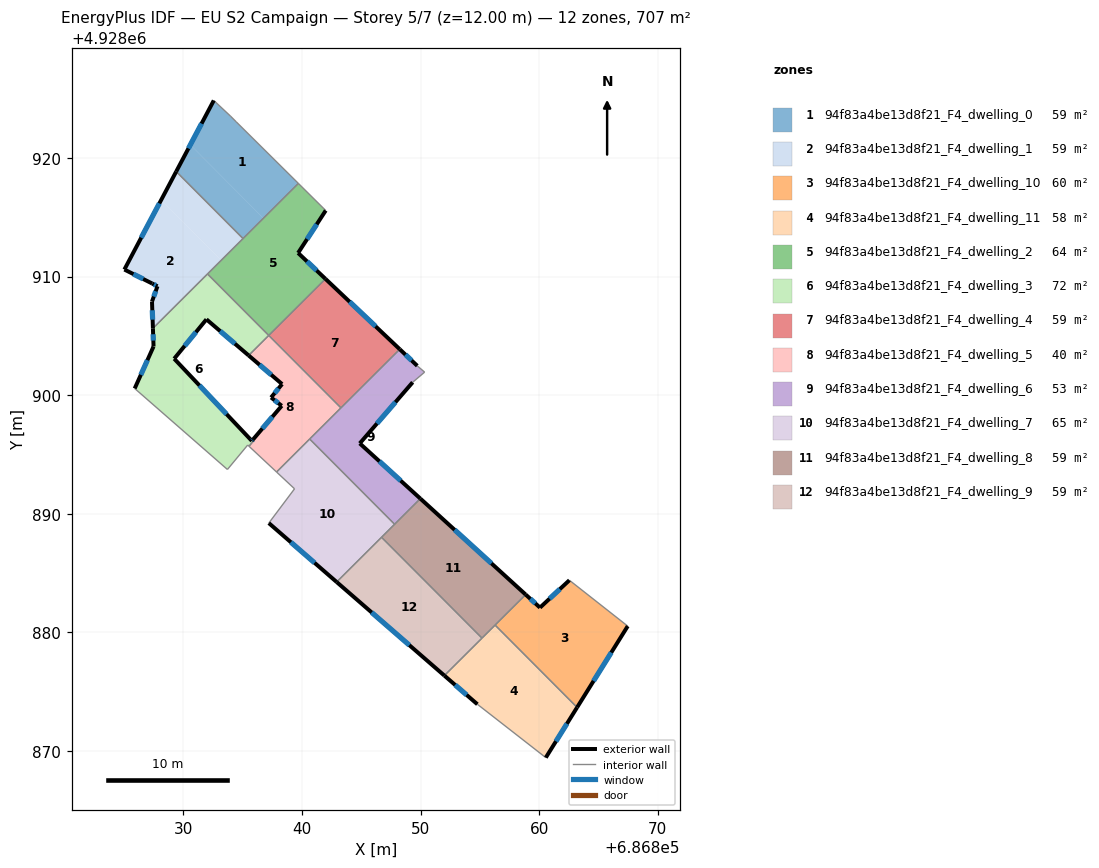
=== STOREY PLAN SPEC (per zone: floor XY polygon, exterior-wall plan segments, windows/doors) ===
zone 1: 94f83a4be13d8f21_F4_dwelling_0  (59.0 m²)
  floor: (686834.44, 4928923.06) (686839.69, 4928917.86) (686836.75, 4928914.93) (686830.58, 4928921.12) (686832.56, 4928924.85) (686833.97, 4928923.53)
  floor: (686830.58, 4928921.12) (686836.75, 4928914.93) (686835.03, 4928913.21) (686829.39, 4928918.86)
  exterior wall: (686832.56, 4928924.85) – (686829.39, 4928918.86)  [6.8 m]
    window: (686831.53, 4928922.91) – (686830.42, 4928920.81)  [2.5 m²]
  interior walls: 5
zone 2: 94f83a4be13d8f21_F4_dwelling_1  (58.9 m²)
  floor: (686828.12, 4928916.46) (686833.19, 4928911.38) (686827.43, 4928905.64) (686827.35, 4928907.89) (686827.81, 4928909.18) (686827.37, 4928909.42) (686825.02, 4928910.59)
  floor: (686829.39, 4928918.86) (686835.03, 4928913.21) (686833.19, 4928911.38) (686828.12, 4928916.46)
  exterior wall: (686827.37, 4928909.42) – (686827.81, 4928909.18)  [0.5 m]
    window: (686827.51, 4928909.34) – (686827.67, 4928909.26)  [0.2 m²]
  exterior wall: (686825.02, 4928910.59) – (686827.37, 4928909.42)  [2.6 m]
    window: (686825.78, 4928910.21) – (686826.61, 4928909.80)  [1.0 m²]
  exterior wall: (686829.39, 4928918.86) – (686825.02, 4928910.59)  [9.4 m]
    window: (686827.97, 4928916.17) – (686826.44, 4928913.28)  [3.4 m²]
  exterior wall: (686827.35, 4928907.89) – (686827.43, 4928905.64)  [2.3 m]
    window: (686827.38, 4928907.16) – (686827.40, 4928906.37)  [0.8 m²]
  exterior wall: (686827.81, 4928909.18) – (686827.35, 4928907.89)  [1.4 m]
    window: (686827.66, 4928908.77) – (686827.50, 4928908.31)  [0.5 m²]
  interior walls: 3
zone 3: 94f83a4be13d8f21_F4_dwelling_10  (60.4 m²)
  floor: (686867.47, 4928880.53) (686863.20, 4928873.67) (686856.28, 4928880.61) (686858.86, 4928883.18) (686860.07, 4928882.08) (686862.55, 4928884.39)
  exterior wall: (686860.07, 4928882.08) – (686858.86, 4928883.18)  [1.6 m]
    window: (686859.68, 4928882.44) – (686859.26, 4928882.83)  [0.6 m²]
  exterior wall: (686862.55, 4928884.39) – (686860.07, 4928882.08)  [3.4 m]
    window: (686861.74, 4928883.64) – (686860.88, 4928882.84)  [1.2 m²]
  exterior wall: (686863.20, 4928873.67) – (686867.47, 4928880.53)  [8.1 m]
    window: (686864.59, 4928875.90) – (686866.08, 4928878.30)  [3.0 m²]
  interior walls: 3
zone 4: 94f83a4be13d8f21_F4_dwelling_11  (57.5 m²)
  floor: (686856.28, 4928880.61) (686863.20, 4928873.67) (686860.56, 4928869.43) (686854.79, 4928873.93) (686852.01, 4928876.35)
  exterior wall: (686860.56, 4928869.43) – (686863.20, 4928873.67)  [5.0 m]
    window: (686861.42, 4928870.81) – (686862.34, 4928872.29)  [1.8 m²]
  exterior wall: (686852.01, 4928876.35) – (686854.79, 4928873.93)  [3.7 m]
    window: (686852.91, 4928875.57) – (686853.88, 4928874.72)  [1.4 m²]
  interior walls: 4
zone 5: 94f83a4be13d8f21_F4_dwelling_2  (64.3 m²)
  floor: (686842.00, 4928915.57) (686839.67, 4928912.00) (686841.98, 4928909.81) (686837.19, 4928905.04) (686832.03, 4928910.22) (686839.69, 4928917.86)
  exterior wall: (686839.67, 4928912.00) – (686842.00, 4928915.57)  [4.3 m]
    window: (686840.43, 4928913.16) – (686841.24, 4928914.41)  [1.6 m²]
  exterior wall: (686841.98, 4928909.81) – (686839.67, 4928912.00)  [3.2 m]
    window: (686841.23, 4928910.52) – (686840.42, 4928911.28)  [1.2 m²]
  interior walls: 5
zone 6: 94f83a4be13d8f21_F4_dwelling_3  (72.2 m²)
  floor: (686832.03, 4928910.22) (686837.19, 4928905.04) (686835.50, 4928903.35) (686831.94, 4928906.39) (686829.22, 4928903.08) (686835.77, 4928896.14) (686835.87, 4928896.26) (686835.94, 4928896.18) (686835.53, 4928895.69) (686835.42, 4928895.79) (686833.71, 4928893.74) (686825.89, 4928900.57) (686827.48, 4928904.11) (686827.43, 4928905.64)
  exterior wall: (686827.48, 4928904.11) – (686825.89, 4928900.57)  [3.9 m]
    window: (686826.96, 4928902.95) – (686826.41, 4928901.72)  [1.4 m²]
  exterior wall: (686827.43, 4928905.64) – (686827.48, 4928904.11)  [1.5 m]
    window: (686827.44, 4928905.14) – (686827.46, 4928904.60)  [0.6 m²]
  exterior wall: (686831.94, 4928906.39) – (686835.50, 4928903.35)  [4.7 m]
    window: (686833.10, 4928905.40) – (686834.34, 4928904.34)  [1.7 m²]
  exterior wall: (686829.22, 4928903.08) – (686831.94, 4928906.39)  [4.3 m]
    window: (686830.10, 4928904.15) – (686831.06, 4928905.32)  [1.6 m²]
  exterior wall: (686835.77, 4928896.14) – (686829.22, 4928903.08)  [9.5 m]
    window: (686833.64, 4928898.40) – (686831.35, 4928900.82)  [3.5 m²]
  exterior wall: (686835.87, 4928896.26) – (686835.77, 4928896.14)  [0.2 m]
    window: (686835.84, 4928896.22) – (686835.80, 4928896.18)  [0.1 m²]
  interior walls: 8
zone 7: 94f83a4be13d8f21_F4_dwelling_4  (59.3 m²)
  floor: (686848.24, 4928903.87) (686843.28, 4928898.93) (686837.19, 4928905.04) (686841.98, 4928909.81)
  exterior wall: (686848.24, 4928903.87) – (686841.98, 4928909.81)  [8.6 m]
    window: (686846.21, 4928905.80) – (686844.02, 4928907.88)  [3.2 m²]
  interior walls: 3
zone 8: 94f83a4be13d8f21_F4_dwelling_5  (40.0 m²)
  floor: (686837.19, 4928905.04) (686843.28, 4928898.93) (686837.85, 4928893.52) (686835.53, 4928895.69) (686835.94, 4928896.18) (686835.87, 4928896.26) (686838.29, 4928899.11) (686837.39, 4928899.80) (686838.32, 4928900.93) (686835.50, 4928903.35)
  exterior wall: (686838.29, 4928899.11) – (686835.87, 4928896.26)  [3.7 m]
    window: (686837.50, 4928898.18) – (686836.66, 4928897.19)  [1.4 m²]
  exterior wall: (686837.39, 4928899.80) – (686838.29, 4928899.11)  [1.1 m]
    window: (686837.68, 4928899.58) – (686838.00, 4928899.33)  [0.4 m²]
  exterior wall: (686838.32, 4928900.93) – (686837.39, 4928899.80)  [1.5 m]
    window: (686838.02, 4928900.57) – (686837.69, 4928900.17)  [0.5 m²]
  exterior wall: (686835.50, 4928903.35) – (686838.32, 4928900.93)  [3.7 m]
    window: (686836.42, 4928902.56) – (686837.40, 4928901.72)  [1.4 m²]
  interior walls: 7
zone 9: 94f83a4be13d8f21_F4_dwelling_6  (52.7 m²)
  floor: (686849.72, 4928902.47) (686850.34, 4928901.95) (686849.33, 4928901.08) (686844.87, 4928895.93) (686849.98, 4928891.28) (686847.81, 4928889.12) (686840.65, 4928896.30) (686848.24, 4928903.87)
  exterior wall: (686849.98, 4928891.28) – (686844.87, 4928895.93)  [6.9 m]
    window: (686848.32, 4928892.79) – (686846.53, 4928894.42)  [2.5 m²]
  exterior wall: (686849.72, 4928902.47) – (686848.24, 4928903.87)  [2.0 m]
    window: (686849.24, 4928902.93) – (686848.72, 4928903.42)  [0.7 m²]
  exterior wall: (686844.87, 4928895.93) – (686849.33, 4928901.08)  [6.8 m]
    window: (686846.32, 4928897.61) – (686847.88, 4928899.41)  [2.5 m²]
  interior walls: 6
zone 10: 94f83a4be13d8f21_F4_dwelling_7  (65.2 m²)
  floor: (686840.65, 4928896.30) (686847.81, 4928889.12) (686842.92, 4928884.25) (686837.20, 4928889.21) (686839.37, 4928892.11) (686837.85, 4928893.52)
  exterior wall: (686837.20, 4928889.21) – (686842.92, 4928884.25)  [7.6 m]
    window: (686839.06, 4928887.60) – (686841.06, 4928885.86)  [2.8 m²]
  interior walls: 6
zone 11: 94f83a4be13d8f21_F4_dwelling_8  (59.0 m²)
  floor: (686858.86, 4928883.18) (686855.18, 4928879.51) (686846.71, 4928888.02) (686849.98, 4928891.28)
  exterior wall: (686858.86, 4928883.18) – (686849.98, 4928891.28)  [12.0 m]
    window: (686855.97, 4928885.82) – (686852.87, 4928888.65)  [4.4 m²]
  interior walls: 5
zone 12: 94f83a4be13d8f21_F4_dwelling_9  (59.0 m²)
  floor: (686846.71, 4928888.02) (686855.18, 4928879.51) (686852.01, 4928876.35) (686842.92, 4928884.25)
  exterior wall: (686842.92, 4928884.25) – (686852.01, 4928876.35)  [12.0 m]
    window: (686845.88, 4928881.68) – (686849.05, 4928878.92)  [4.4 m²]
  interior walls: 3

=== DERIVED (storey summary) ===
Building: EU S2 Campaign
Storey: 5 of 7  (floor level z = 12.00 m)
Storey gross floor area: 707.5 m²
Zones on this storey: 12
  - 94f83a4be13d8f21_F4_dwelling_0: floor 59.0 m²; exterior wall 6.8 m (20.3 m²); 1 window(s) 2.5 m²; WWR 12.2%
  - 94f83a4be13d8f21_F4_dwelling_1: floor 58.9 m²; exterior wall 16.1 m (48.3 m²); 5 window(s) 5.9 m²; WWR 12.2%
  - 94f83a4be13d8f21_F4_dwelling_10: floor 60.4 m²; exterior wall 13.1 m (39.3 m²); 3 window(s) 4.8 m²; WWR 12.2%
  - 94f83a4be13d8f21_F4_dwelling_11: floor 57.5 m²; exterior wall 8.7 m (26.0 m²); 2 window(s) 3.2 m²; WWR 12.2%
  - 94f83a4be13d8f21_F4_dwelling_2: floor 64.3 m²; exterior wall 7.5 m (22.4 m²); 2 window(s) 2.7 m²; WWR 12.2%
  - 94f83a4be13d8f21_F4_dwelling_3: floor 72.2 m²; exterior wall 24.1 m (72.2 m²); 6 window(s) 8.8 m²; WWR 12.2%
  - 94f83a4be13d8f21_F4_dwelling_4: floor 59.3 m²; exterior wall 8.6 m (25.9 m²); 1 window(s) 3.2 m²; WWR 12.2%
  - 94f83a4be13d8f21_F4_dwelling_5: floor 40.0 m²; exterior wall 10.1 m (30.2 m²); 4 window(s) 3.7 m²; WWR 12.2%
  - 94f83a4be13d8f21_F4_dwelling_6: floor 52.7 m²; exterior wall 15.8 m (47.3 m²); 3 window(s) 5.8 m²; WWR 12.2%
  - 94f83a4be13d8f21_F4_dwelling_7: floor 65.2 m²; exterior wall 7.6 m (22.7 m²); 1 window(s) 2.8 m²; WWR 12.2%
  - 94f83a4be13d8f21_F4_dwelling_8: floor 59.0 m²; exterior wall 12.0 m (36.1 m²); 1 window(s) 4.4 m²; WWR 12.2%
  - 94f83a4be13d8f21_F4_dwelling_9: floor 59.0 m²; exterior wall 12.0 m (36.1 m²); 1 window(s) 4.4 m²; WWR 12.2%
Zone adjacency (shared interzone walls):
  - 94f83a4be13d8f21_F4_dwelling_0 ↔ 94f83a4be13d8f21_F4_dwelling_1
  - 94f83a4be13d8f21_F4_dwelling_0 ↔ 94f83a4be13d8f21_F4_dwelling_2
  - 94f83a4be13d8f21_F4_dwelling_1 ↔ 94f83a4be13d8f21_F4_dwelling_2
  - 94f83a4be13d8f21_F4_dwelling_1 ↔ 94f83a4be13d8f21_F4_dwelling_3
  - 94f83a4be13d8f21_F4_dwelling_10 ↔ 94f83a4be13d8f21_F4_dwelling_11
  - 94f83a4be13d8f21_F4_dwelling_10 ↔ 94f83a4be13d8f21_F4_dwelling_8
  - 94f83a4be13d8f21_F4_dwelling_11 ↔ 94f83a4be13d8f21_F4_dwelling_8
  - 94f83a4be13d8f21_F4_dwelling_11 ↔ 94f83a4be13d8f21_F4_dwelling_9
  - 94f83a4be13d8f21_F4_dwelling_2 ↔ 94f83a4be13d8f21_F4_dwelling_3
  - 94f83a4be13d8f21_F4_dwelling_2 ↔ 94f83a4be13d8f21_F4_dwelling_4
  - 94f83a4be13d8f21_F4_dwelling_3 ↔ 94f83a4be13d8f21_F4_dwelling_5
  - 94f83a4be13d8f21_F4_dwelling_4 ↔ 94f83a4be13d8f21_F4_dwelling_5
  - 94f83a4be13d8f21_F4_dwelling_4 ↔ 94f83a4be13d8f21_F4_dwelling_6
  - 94f83a4be13d8f21_F4_dwelling_5 ↔ 94f83a4be13d8f21_F4_dwelling_6
  - 94f83a4be13d8f21_F4_dwelling_5 ↔ 94f83a4be13d8f21_F4_dwelling_7
  - 94f83a4be13d8f21_F4_dwelling_6 ↔ 94f83a4be13d8f21_F4_dwelling_7
  - 94f83a4be13d8f21_F4_dwelling_6 ↔ 94f83a4be13d8f21_F4_dwelling_8
  - 94f83a4be13d8f21_F4_dwelling_7 ↔ 94f83a4be13d8f21_F4_dwelling_8
  - 94f83a4be13d8f21_F4_dwelling_7 ↔ 94f83a4be13d8f21_F4_dwelling_9
  - 94f83a4be13d8f21_F4_dwelling_8 ↔ 94f83a4be13d8f21_F4_dwelling_9